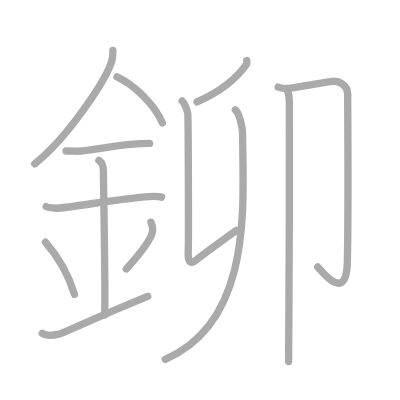
t = 0.00 s
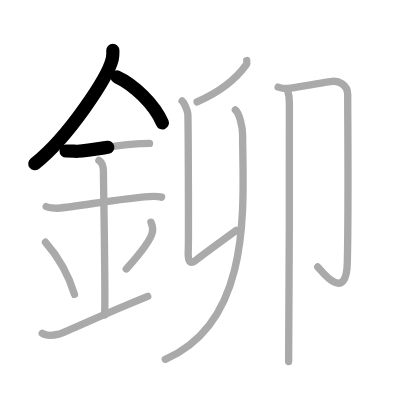
t = 2.50 s
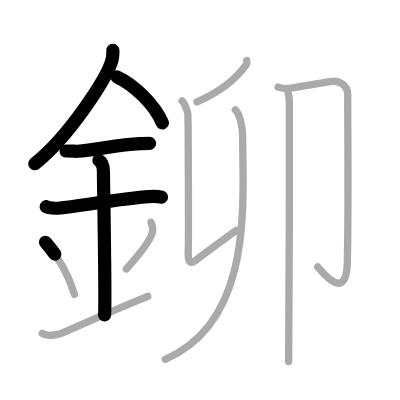
t = 5.25 s
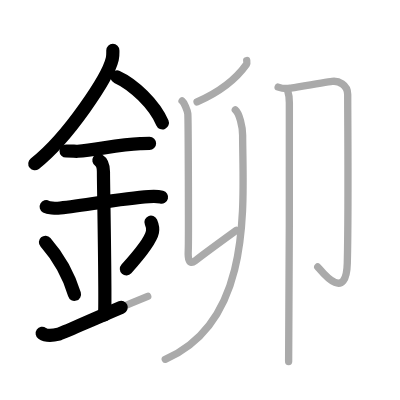
t = 7.75 s
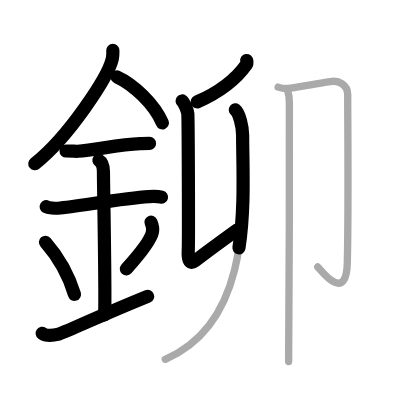
t = 10.50 s
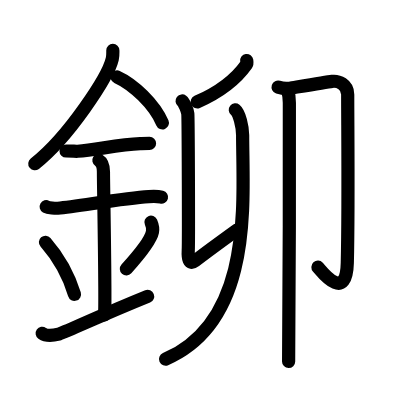
t = 13.00 s

The animated SVG that drew these frames (rendered in a browser with its animation timeline set to each time). Animation: 13 SMIL elements (animate=13); one cycle of 13.00 s.

<?xml version="1.0" standalone="no"?>
<!DOCTYPE svg PUBLIC "-//W3C//DTD SVG 1.1//EN"   "http://www.w3.org/Graphics/SVG/1.1/DTD/svg11.dtd">
<svg width="400px" height="400px"  version="1.1" xmlns="http://www.w3.org/2000/svg">
  <defs>
    <marker id="Triangle" viewBox="0 0 10 10" refX="0" refY="5" markerUnits="strokeWidth" markerWidth="3" style="stroke-opacity:0%;fill:#aaaaaa;" markerHeight="2" orient="auto">
      <path d="M 0 0 L 10 5 L 0 10 z" />
    </marker>
    
    <marker id="Arrow" viewBox="0 0 10 10" refX="5" refY="5" markerUnits="strokeWidth" markerWidth="1.8" style="stroke-opacity:0%;fill:#770000;" markerHeight="2" orient="auto">
      <path d="M 0 4 L 6 4 L 4 1 L 10 5 L 4 9 L 6 6 L 0 6 z" />
        <circle cx="5" cy="5" r="5" />
      </marker>
    
    <marker id="TriangleRed" viewBox="0 0 10 10" refX="0" refY="5" markerUnits="strokeWidth" markerWidth="3" style="stroke-opacity:0%;fill:#CC0000;" markerHeight="2" orient="auto">
      <path d="M 0 0 L 10 5 L 0 10 z" />
    </marker>
    
    <marker id="ArrowRed" viewBox="0 0 10 10" refX="5" refY="5" markerUnits="strokeWidth" markerWidth="1.8" style="stroke-opacity:0%;fill:#CC0000;" markerHeight="2" orient="auto">
      <path d="M 0 4 L 6 4 L 4 1 L 10 5 L 4 9 L 6 6 L 0 6 z" />
        <circle cx="5" cy="5" r="5" />
      </marker>
    
  </defs>
  
  <path style="fill:#ffffff; fill-opacity:100%; fill-rule:evenodd; stroke-width:0;" d="M 0 0 L 400px 0 L 400px 400px L 0 400px L 0 0" />

  <g transform="scale(3.6697247706422 3.6697247706422)">
<path style="fill:none; fill-opacity:0%; fill-rule:evenodd; stroke:#aaaaaa; stroke-opacity:100%; stroke-width: 1.5pt; stroke-linejoin:round; stroke-linecap:round;" d="M30.75 13.74c0 0.78 0.06 1.41-0.16 2.35C29.45 21 18.69 37.37 9.47 44.63"></path>
<path style="fill:none; fill-opacity:0%; fill-rule:evenodd; stroke:#aaaaaa; stroke-opacity:100%; stroke-width: 1.5pt; stroke-linejoin:round; stroke-linecap:round;" d="M31.89 20.96c4.47 2.03 10.18 7.42 12.36 12.54"></path>
<path style="fill:none; fill-opacity:0%; fill-rule:evenodd; stroke:#aaaaaa; stroke-opacity:100%; stroke-width: 1.5pt; stroke-linejoin:round; stroke-linecap:round;" d="M18 41.15c1.77 0 2.58 0.11 3.15 0.07c5.12-0.37 11.03-1.81 17.06-2.07c0.87-0.04 1.06-0.06 2.54-0.06"></path>
<path style="fill:none; fill-opacity:0%; fill-rule:evenodd; stroke:#aaaaaa; stroke-opacity:100%; stroke-width: 1.5pt; stroke-linejoin:round; stroke-linecap:round;" d="M12.59 56.31c0.59 0.33 2.56 0.48 3.17 0.43c5.49-0.49 17.74-2.74 24.78-3.17c0.75-0.04 2.38-0.13 3.49 0.15"></path>
<path style="fill:none; fill-opacity:0%; fill-rule:evenodd; stroke:#aaaaaa; stroke-opacity:100%; stroke-width: 1.5pt; stroke-linejoin:round; stroke-linecap:round;" d="M26.95 43.69c1.24 0.78 1.24 2.52 1.24 3.14c0 4.35 0.62 34.63 0.31 38.98"></path>
<path style="fill:none; fill-opacity:0%; fill-rule:evenodd; stroke:#aaaaaa; stroke-opacity:100%; stroke-width: 1.5pt; stroke-linejoin:round; stroke-linecap:round;" d="M12.39 66.01c4.67 5.32 6.95 11.08 7.9 14.19"></path>
<path style="fill:none; fill-opacity:0%; fill-rule:evenodd; stroke:#aaaaaa; stroke-opacity:100%; stroke-width: 1.5pt; stroke-linejoin:round; stroke-linecap:round;" d="M41.14 60.55c0.35 0.8 0.54 1.98 0.4 2.66c-0.35 1.74-3.03 5.54-7.12 10.07"></path>
<path style="fill:none; fill-opacity:0%; fill-rule:evenodd; stroke:#aaaaaa; stroke-opacity:100%; stroke-width: 1.5pt; stroke-linejoin:round; stroke-linecap:round;" d="M11.5 90.83c1.25 0.88 2.75 0.66 4.5 0.22c1.29-0.32 11.25-5.04 24.25-10.3"></path>
<path style="fill:none; fill-opacity:0%; fill-rule:evenodd; stroke:#aaaaaa; stroke-opacity:100%; stroke-width: 1.5pt; stroke-linejoin:round; stroke-linecap:round;" d="M67.23 16.5c0.04 0.27 0.14 0.77-0.07 1.07c-2.65 3.75-6.56 7.2-13.46 10.22"></path>
<path style="fill:none; fill-opacity:0%; fill-rule:evenodd; stroke:#aaaaaa; stroke-opacity:100%; stroke-width: 1.5pt; stroke-linejoin:round; stroke-linecap:round;" d="M49.62 27.51c0.59 0.46 1.44 2.57 1.56 3.49c0.12 0.92 0.25 34.94 0.12 37.22c-0.12 2.07 0.16 4.18 1.85 2.87c3.35-2.58 6.1-4.58 11.29-8.33"></path>
<path style="fill:none; fill-opacity:0%; fill-rule:evenodd; stroke:#aaaaaa; stroke-opacity:100%; stroke-width: 1.5pt; stroke-linejoin:round; stroke-linecap:round;" d="M64.12 29.93c1.1 0.89 2 4.64 2 6.92c0 17.81 3.17 50.6-21.09 61.06"></path>
<path style="fill:none; fill-opacity:0%; fill-rule:evenodd; stroke:#aaaaaa; stroke-opacity:100%; stroke-width: 1.5pt; stroke-linejoin:round; stroke-linecap:round;" d="M75.79 23.74c0.65 0.21 1.96 0.5 3.26 0.28c1.3-0.21 9.83-1.64 11.46-1.85c1.63-0.21 4.24 0.82 4.24 3.57c0 8.76 0.25 31.26-0.11 45.88c-0.28 11.54-7.56 1.57-8.05 1.14"></path>
<path style="fill:none; fill-opacity:0%; fill-rule:evenodd; stroke:#aaaaaa; stroke-opacity:100%; stroke-width: 1.5pt; stroke-linejoin:round; stroke-linecap:round;" d="M78.31 24.36c0.02 0.12 0.54 1.44 0.54 3.64c0.07 14.23-0.07 65.48-0.2 70.5"></path>

<path style="fill:none; fill-opacity:0%; fill-rule:evenodd; stroke:#000000; stroke-opacity:100%; stroke-width: 2.7pt; stroke-linejoin:round; stroke-linecap:round;" d="M30.75 13.74c0 0.78 0.06 1.41-0.16 2.35C29.45 21 18.69 37.37 9.47 44.63" pathLength="100" stroke-dashoffset="100" stroke-dasharray="100 105"><animate id="dashAnim1" attributeName="stroke-dashoffset" from="100" to="0" dur="1s" calcMode="linear" fill="freeze"/></path>
<path style="fill:none; fill-opacity:0%; fill-rule:evenodd; stroke:#000000; stroke-opacity:100%; stroke-width: 2.7pt; stroke-linejoin:round; stroke-linecap:round;" d="M31.89 20.96c4.47 2.03 10.18 7.42 12.36 12.54" pathLength="100" stroke-dashoffset="100" stroke-dasharray="100 105"><animate id="dashAnim2" attributeName="stroke-dashoffset" from="100" to="0" dur="1s" calcMode="linear" begin="dashAnim1.end" fill="freeze"/></path>
<path style="fill:none; fill-opacity:0%; fill-rule:evenodd; stroke:#000000; stroke-opacity:100%; stroke-width: 2.7pt; stroke-linejoin:round; stroke-linecap:round;" d="M18 41.15c1.77 0 2.58 0.11 3.15 0.07c5.12-0.37 11.03-1.81 17.06-2.07c0.87-0.04 1.06-0.06 2.54-0.06" pathLength="100" stroke-dashoffset="100" stroke-dasharray="100 105"><animate id="dashAnim3" attributeName="stroke-dashoffset" from="100" to="0" dur="1s" calcMode="linear" begin="dashAnim2.end" fill="freeze"/></path>
<path style="fill:none; fill-opacity:0%; fill-rule:evenodd; stroke:#000000; stroke-opacity:100%; stroke-width: 2.7pt; stroke-linejoin:round; stroke-linecap:round;" d="M12.59 56.31c0.59 0.33 2.56 0.48 3.17 0.43c5.49-0.49 17.74-2.74 24.78-3.17c0.75-0.04 2.38-0.13 3.49 0.15" pathLength="100" stroke-dashoffset="100" stroke-dasharray="100 105"><animate id="dashAnim4" attributeName="stroke-dashoffset" from="100" to="0" dur="1s" calcMode="linear" begin="dashAnim3.end" fill="freeze"/></path>
<path style="fill:none; fill-opacity:0%; fill-rule:evenodd; stroke:#000000; stroke-opacity:100%; stroke-width: 2.7pt; stroke-linejoin:round; stroke-linecap:round;" d="M26.95 43.69c1.24 0.78 1.24 2.52 1.24 3.14c0 4.35 0.62 34.63 0.31 38.98" pathLength="100" stroke-dashoffset="100" stroke-dasharray="100 105"><animate id="dashAnim5" attributeName="stroke-dashoffset" from="100" to="0" dur="1s" calcMode="linear" begin="dashAnim4.end" fill="freeze"/></path>
<path style="fill:none; fill-opacity:0%; fill-rule:evenodd; stroke:#000000; stroke-opacity:100%; stroke-width: 2.7pt; stroke-linejoin:round; stroke-linecap:round;" d="M12.39 66.01c4.67 5.32 6.95 11.08 7.9 14.19" pathLength="100" stroke-dashoffset="100" stroke-dasharray="100 105"><animate id="dashAnim6" attributeName="stroke-dashoffset" from="100" to="0" dur="1s" calcMode="linear" begin="dashAnim5.end" fill="freeze"/></path>
<path style="fill:none; fill-opacity:0%; fill-rule:evenodd; stroke:#000000; stroke-opacity:100%; stroke-width: 2.7pt; stroke-linejoin:round; stroke-linecap:round;" d="M41.14 60.55c0.35 0.8 0.54 1.98 0.4 2.66c-0.35 1.74-3.03 5.54-7.12 10.07" pathLength="100" stroke-dashoffset="100" stroke-dasharray="100 105"><animate id="dashAnim7" attributeName="stroke-dashoffset" from="100" to="0" dur="1s" calcMode="linear" begin="dashAnim6.end" fill="freeze"/></path>
<path style="fill:none; fill-opacity:0%; fill-rule:evenodd; stroke:#000000; stroke-opacity:100%; stroke-width: 2.7pt; stroke-linejoin:round; stroke-linecap:round;" d="M11.5 90.83c1.25 0.88 2.75 0.66 4.5 0.22c1.29-0.32 11.25-5.04 24.25-10.3" pathLength="100" stroke-dashoffset="100" stroke-dasharray="100 105"><animate id="dashAnim8" attributeName="stroke-dashoffset" from="100" to="0" dur="1s" calcMode="linear" begin="dashAnim7.end" fill="freeze"/></path>
<path style="fill:none; fill-opacity:0%; fill-rule:evenodd; stroke:#000000; stroke-opacity:100%; stroke-width: 2.7pt; stroke-linejoin:round; stroke-linecap:round;" d="M67.23 16.5c0.04 0.27 0.14 0.77-0.07 1.07c-2.65 3.75-6.56 7.2-13.46 10.22" pathLength="100" stroke-dashoffset="100" stroke-dasharray="100 105"><animate id="dashAnim9" attributeName="stroke-dashoffset" from="100" to="0" dur="1s" calcMode="linear" begin="dashAnim8.end" fill="freeze"/></path>
<path style="fill:none; fill-opacity:0%; fill-rule:evenodd; stroke:#000000; stroke-opacity:100%; stroke-width: 2.7pt; stroke-linejoin:round; stroke-linecap:round;" d="M49.62 27.51c0.59 0.46 1.44 2.57 1.56 3.49c0.12 0.92 0.25 34.94 0.12 37.22c-0.12 2.07 0.16 4.18 1.85 2.87c3.35-2.58 6.1-4.58 11.29-8.33" pathLength="100" stroke-dashoffset="100" stroke-dasharray="100 105"><animate id="dashAnim10" attributeName="stroke-dashoffset" from="100" to="0" dur="1s" calcMode="linear" begin="dashAnim9.end" fill="freeze"/></path>
<path style="fill:none; fill-opacity:0%; fill-rule:evenodd; stroke:#000000; stroke-opacity:100%; stroke-width: 2.7pt; stroke-linejoin:round; stroke-linecap:round;" d="M64.12 29.93c1.1 0.89 2 4.64 2 6.92c0 17.81 3.17 50.6-21.09 61.06" pathLength="100" stroke-dashoffset="100" stroke-dasharray="100 105"><animate id="dashAnim11" attributeName="stroke-dashoffset" from="100" to="0" dur="1s" calcMode="linear" begin="dashAnim10.end" fill="freeze"/></path>
<path style="fill:none; fill-opacity:0%; fill-rule:evenodd; stroke:#000000; stroke-opacity:100%; stroke-width: 2.7pt; stroke-linejoin:round; stroke-linecap:round;" d="M75.79 23.74c0.65 0.21 1.96 0.5 3.26 0.28c1.3-0.21 9.83-1.64 11.46-1.85c1.63-0.21 4.24 0.82 4.24 3.57c0 8.76 0.25 31.26-0.11 45.88c-0.28 11.54-7.56 1.57-8.05 1.14" pathLength="100" stroke-dashoffset="100" stroke-dasharray="100 105"><animate id="dashAnim12" attributeName="stroke-dashoffset" from="100" to="0" dur="1s" calcMode="linear" begin="dashAnim11.end" fill="freeze"/></path>
<path style="fill:none; fill-opacity:0%; fill-rule:evenodd; stroke:#000000; stroke-opacity:100%; stroke-width: 2.7pt; stroke-linejoin:round; stroke-linecap:round;" d="M78.31 24.36c0.02 0.12 0.54 1.44 0.54 3.64c0.07 14.23-0.07 65.48-0.2 70.5" pathLength="100" stroke-dashoffset="100" stroke-dasharray="100 105"><animate id="dashAnim13" attributeName="stroke-dashoffset" from="100" to="0" dur="1s" calcMode="linear" begin="dashAnim12.end" fill="freeze"/></path>

</g>

</svg>  
          
